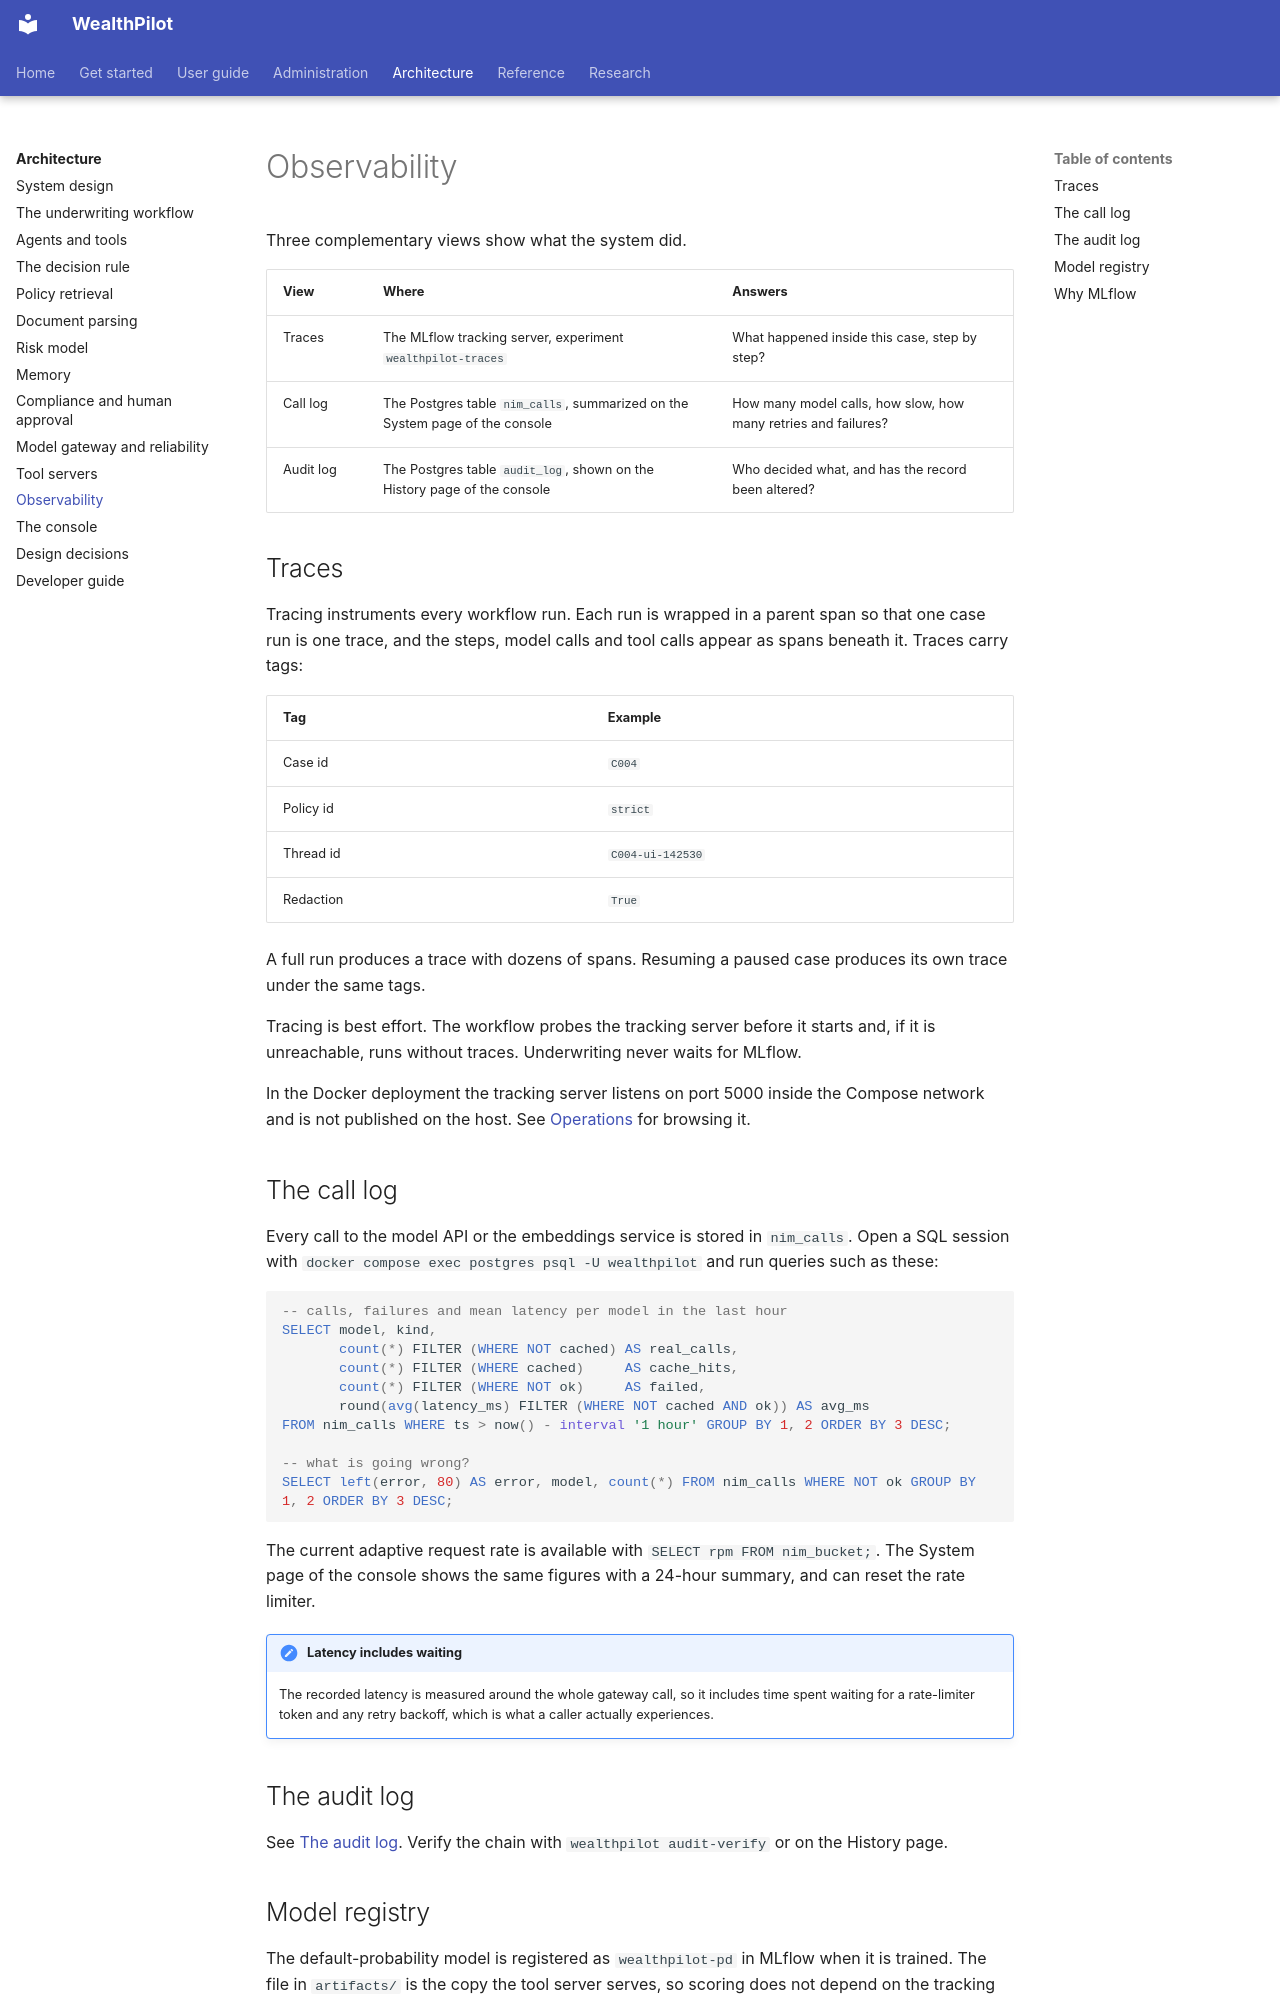

repository: bhanuponguru/WealthPilot · page: architecture/observability/index.html · generator: mkdocs

# Observability

Three complementary views show what the system did.

| View | Where | Answers |
|---|---|---|
| Traces | The MLflow tracking server, experiment `wealthpilot-traces` | What happened inside this case, step by step? |
| Call log | The Postgres table `nim_calls`, summarized on the System page of the console | How many model calls, how slow, how many retries and failures? |
| Audit log | The Postgres table `audit_log`, shown on the History page of the console | Who decided what, and has the record been altered? |

## Traces

Tracing instruments every workflow run. Each run is wrapped in a parent span so that one case run is one trace, and the steps, model
calls and tool calls appear as spans beneath it. Traces carry tags:

| Tag | Example |
|---|---|
| Case id | `C004` |
| Policy id | `strict` |
| Thread id | `C004-ui-142530` |
| Redaction | `True` |

A full run produces a trace with dozens of spans. Resuming a paused case produces its own trace under the same tags.

Tracing is best effort. The workflow probes the tracking server before it starts and, if it is unreachable, runs without traces.
Underwriting never waits for MLflow.

In the Docker deployment the tracking server listens on port 5000 inside the Compose network and is not published on the host. See
[Operations](../administration/operations.md) for browsing it.

## The call log

Every call to the model API or the embeddings service is stored in `nim_calls`. Open a SQL session with
`docker compose exec postgres psql -U wealthpilot` and run queries such as these:

```sql
-- calls, failures and mean latency per model in the last hour
SELECT model, kind,
       count(*) FILTER (WHERE NOT cached) AS real_calls,
       count(*) FILTER (WHERE cached)     AS cache_hits,
       count(*) FILTER (WHERE NOT ok)     AS failed,
       round(avg(latency_ms) FILTER (WHERE NOT cached AND ok)) AS avg_ms
FROM nim_calls WHERE ts > now() - interval '1 hour' GROUP BY 1, 2 ORDER BY 3 DESC;

-- what is going wrong?
SELECT left(error, 80) AS error, model, count(*) FROM nim_calls WHERE NOT ok GROUP BY 1, 2 ORDER BY 3 DESC;
```

The current adaptive request rate is available with `SELECT rpm FROM nim_bucket;`. The System page of the console shows the same
figures with a 24-hour summary, and can reset the rate limiter.

!!! note "Latency includes waiting"
    The recorded latency is measured around the whole gateway call, so it includes time spent waiting for a rate-limiter token and any
    retry backoff, which is what a caller actually experiences.

## The audit log

See [The audit log](compliance.md#the-audit-log). Verify the chain with `wealthpilot audit-verify` or on the History page.
